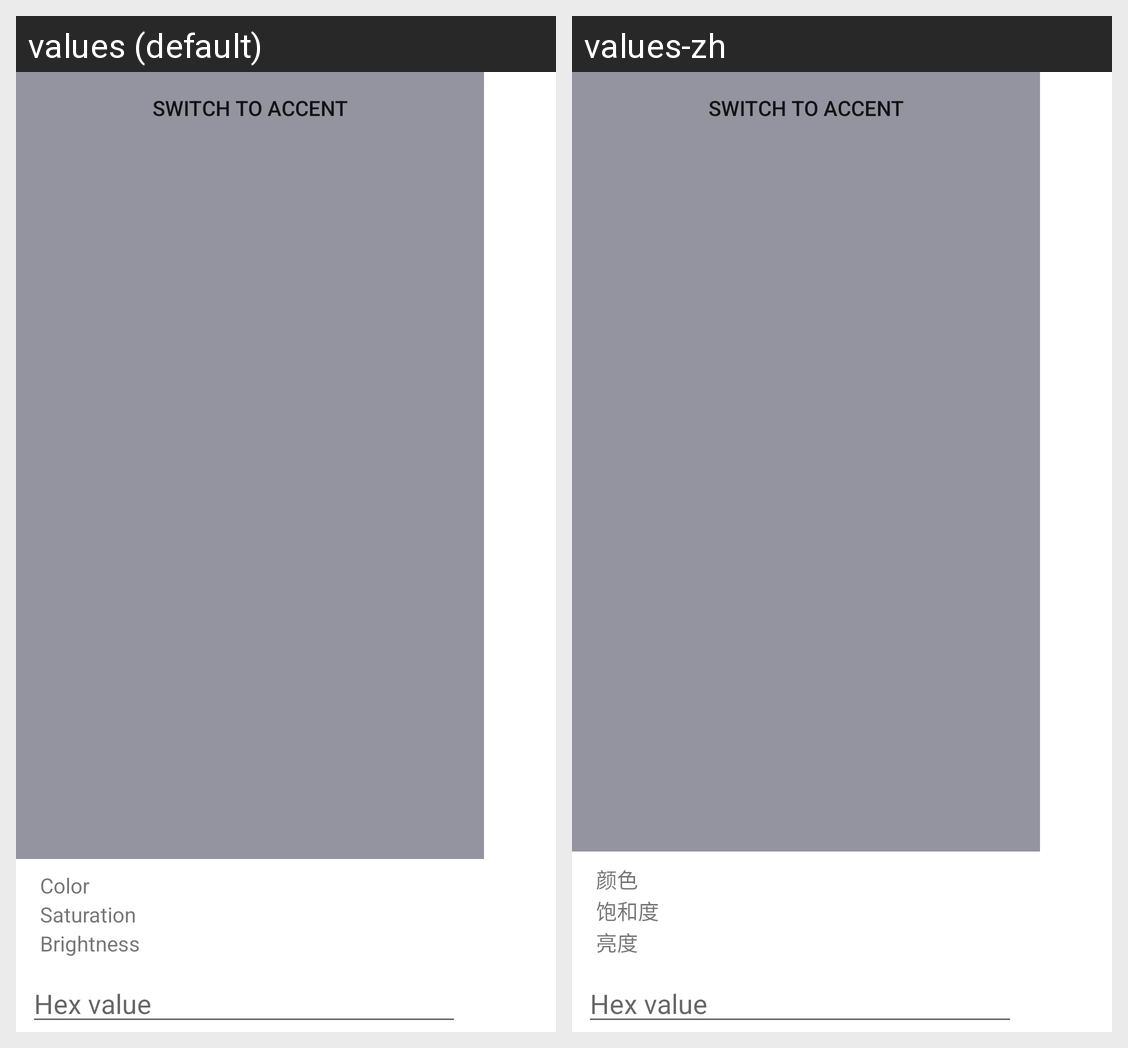

Strings drawn on this Android screen and how each of the app's shown locales translates them:
Android screen res/layout/color_chooser_layout.xml rendered under 2 locales, left to right: values (default), values-zh. Device: Nexus 5 (rendered at 1080×1920; each locale shown at half size, 540×960, under a caption strip naming it); theme AppTheme.
Strings drawn on this screen, with the default value and each locale's value (text and hints the layout hard-codes, and strings that could not be matched under every locale, appear in the picture but are not listed):

brightness
  values: Brightness
  values-zh: 亮度

saturation
  values: Saturation
  values-zh: 饱和度

color
  values: Color
  values-zh: 颜色
